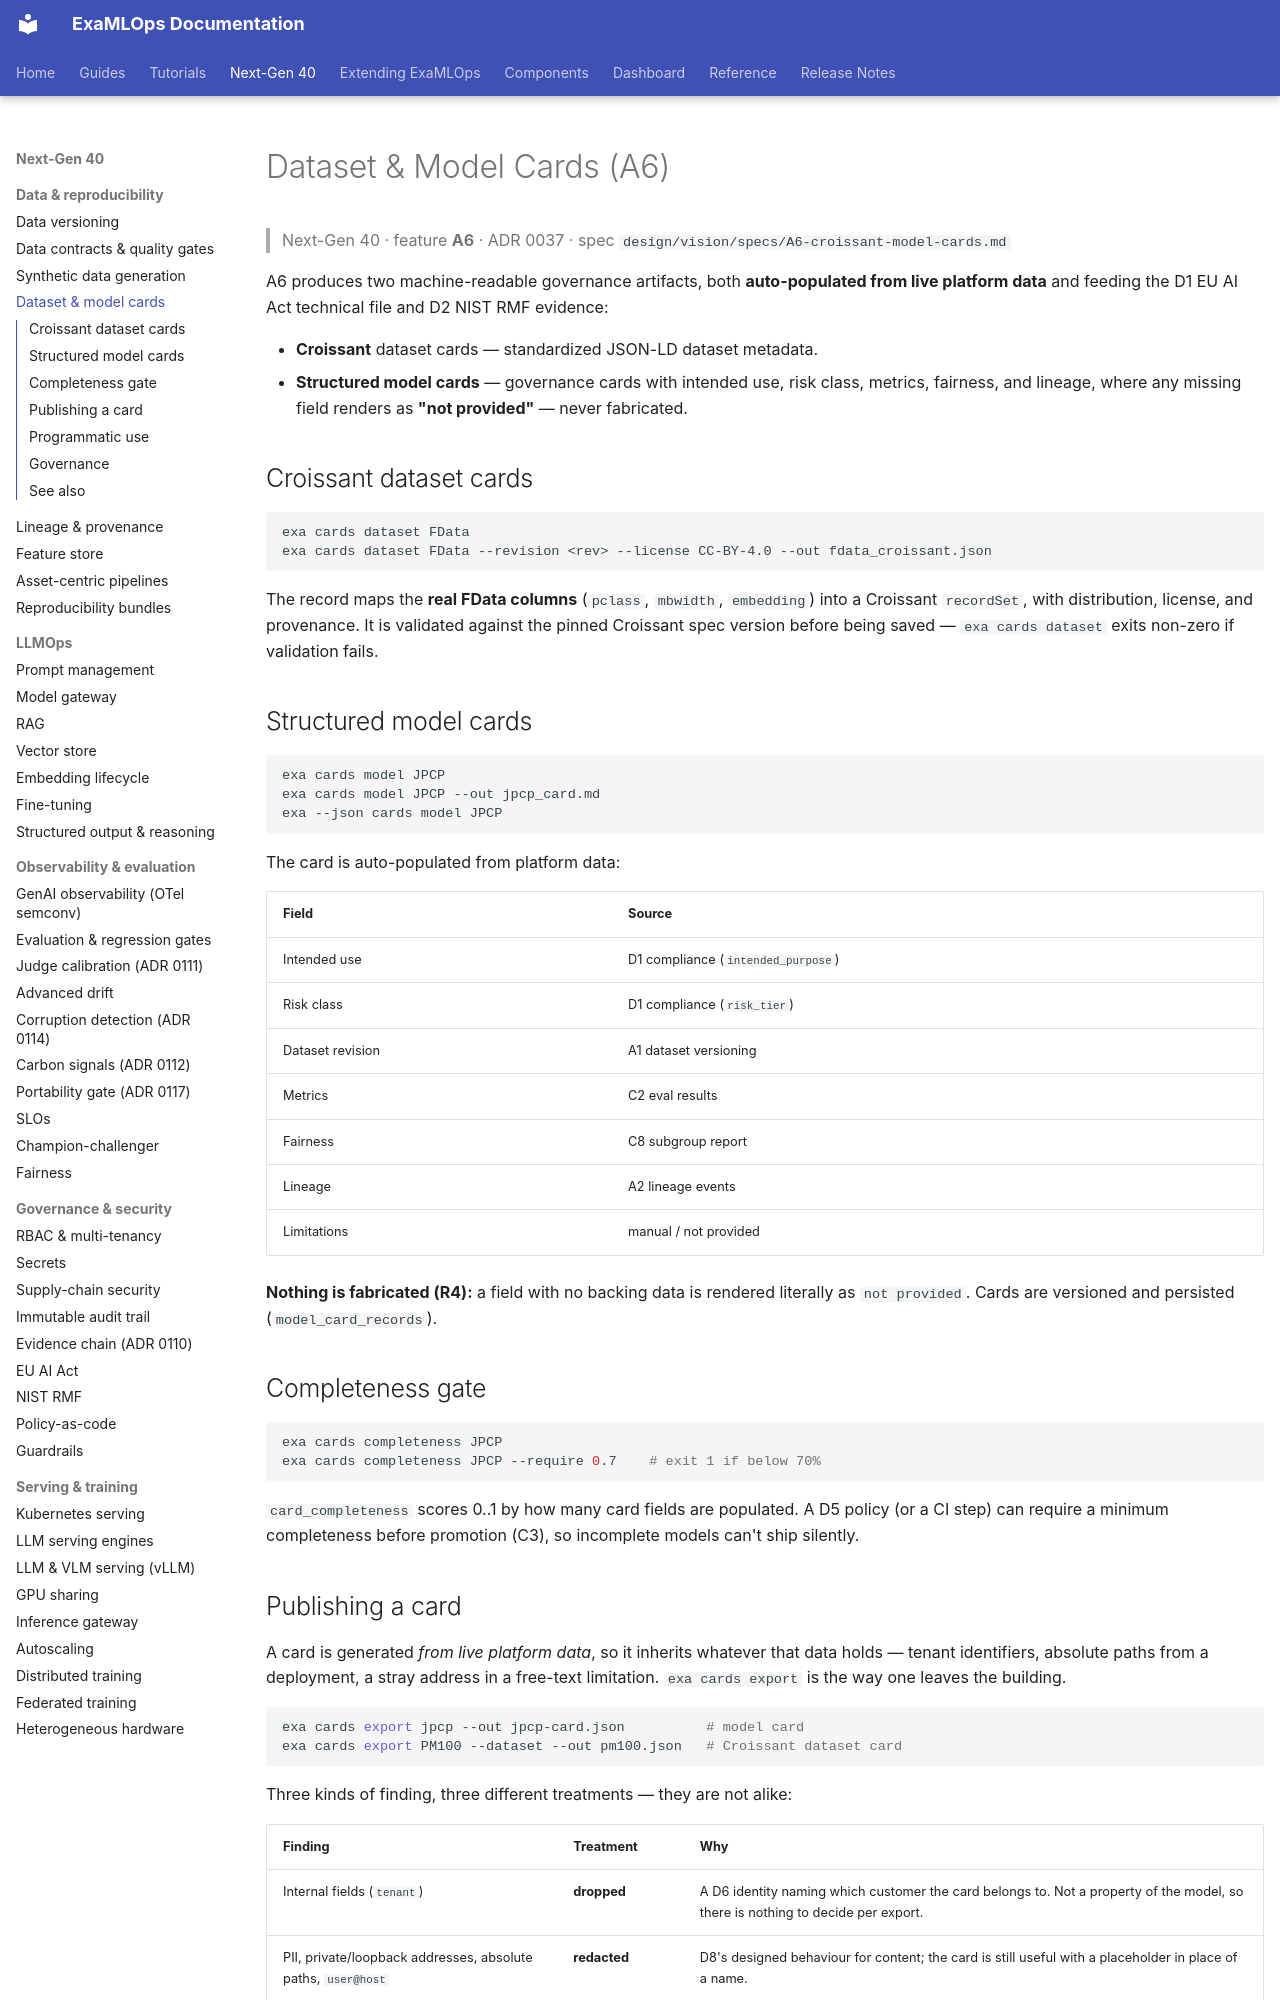

repository: seanergys/ai-production · page: guides/cards/index.html · generator: mkdocs

# Dataset & Model Cards (A6)

> Next-Gen 40 · feature **A6** · ADR 0037 · spec `design/vision/specs/A6-croissant-model-cards.md`

A6 produces two machine-readable governance artifacts, both **auto-populated from live
platform data** and feeding the D1 EU AI Act technical file and D2 NIST RMF evidence:

- **Croissant** dataset cards — standardized JSON-LD dataset metadata.
- **Structured model cards** — governance cards with intended use, risk class, metrics,
  fairness, and lineage, where any missing field renders as **"not provided"** — never
  fabricated.

## Croissant dataset cards

```bash
exa cards dataset FData
exa cards dataset FData --revision <rev> --license CC-BY-4.0 --out fdata_croissant.json
```

The record maps the **real FData columns** (`pclass`, `mbwidth`, `embedding`) into a
Croissant `recordSet`, with distribution, license, and provenance. It is validated against
the pinned Croissant spec version before being saved — `exa cards dataset` exits non-zero
if validation fails.

## Structured model cards

```bash
exa cards model JPCP
exa cards model JPCP --out jpcp_card.md
exa --json cards model JPCP
```

The card is auto-populated from platform data:

| Field | Source |
|---|---|
| Intended use | D1 compliance (`intended_purpose`) |
| Risk class | D1 compliance (`risk_tier`) |
| Dataset revision | A1 dataset versioning |
| Metrics | C2 eval results |
| Fairness | C8 subgroup report |
| Lineage | A2 lineage events |
| Limitations | manual / not provided |

**Nothing is fabricated (R4):** a field with no backing data is rendered literally as
`not provided`. Cards are versioned and persisted (`model_card_records`).

## Completeness gate

```bash
exa cards completeness JPCP
exa cards completeness JPCP --require 0.7    # exit 1 if below 70%
```

`card_completeness` scores 0..1 by how many card fields are populated. A D5 policy (or a
CI step) can require a minimum completeness before promotion (C3), so incomplete models
can't ship silently.
